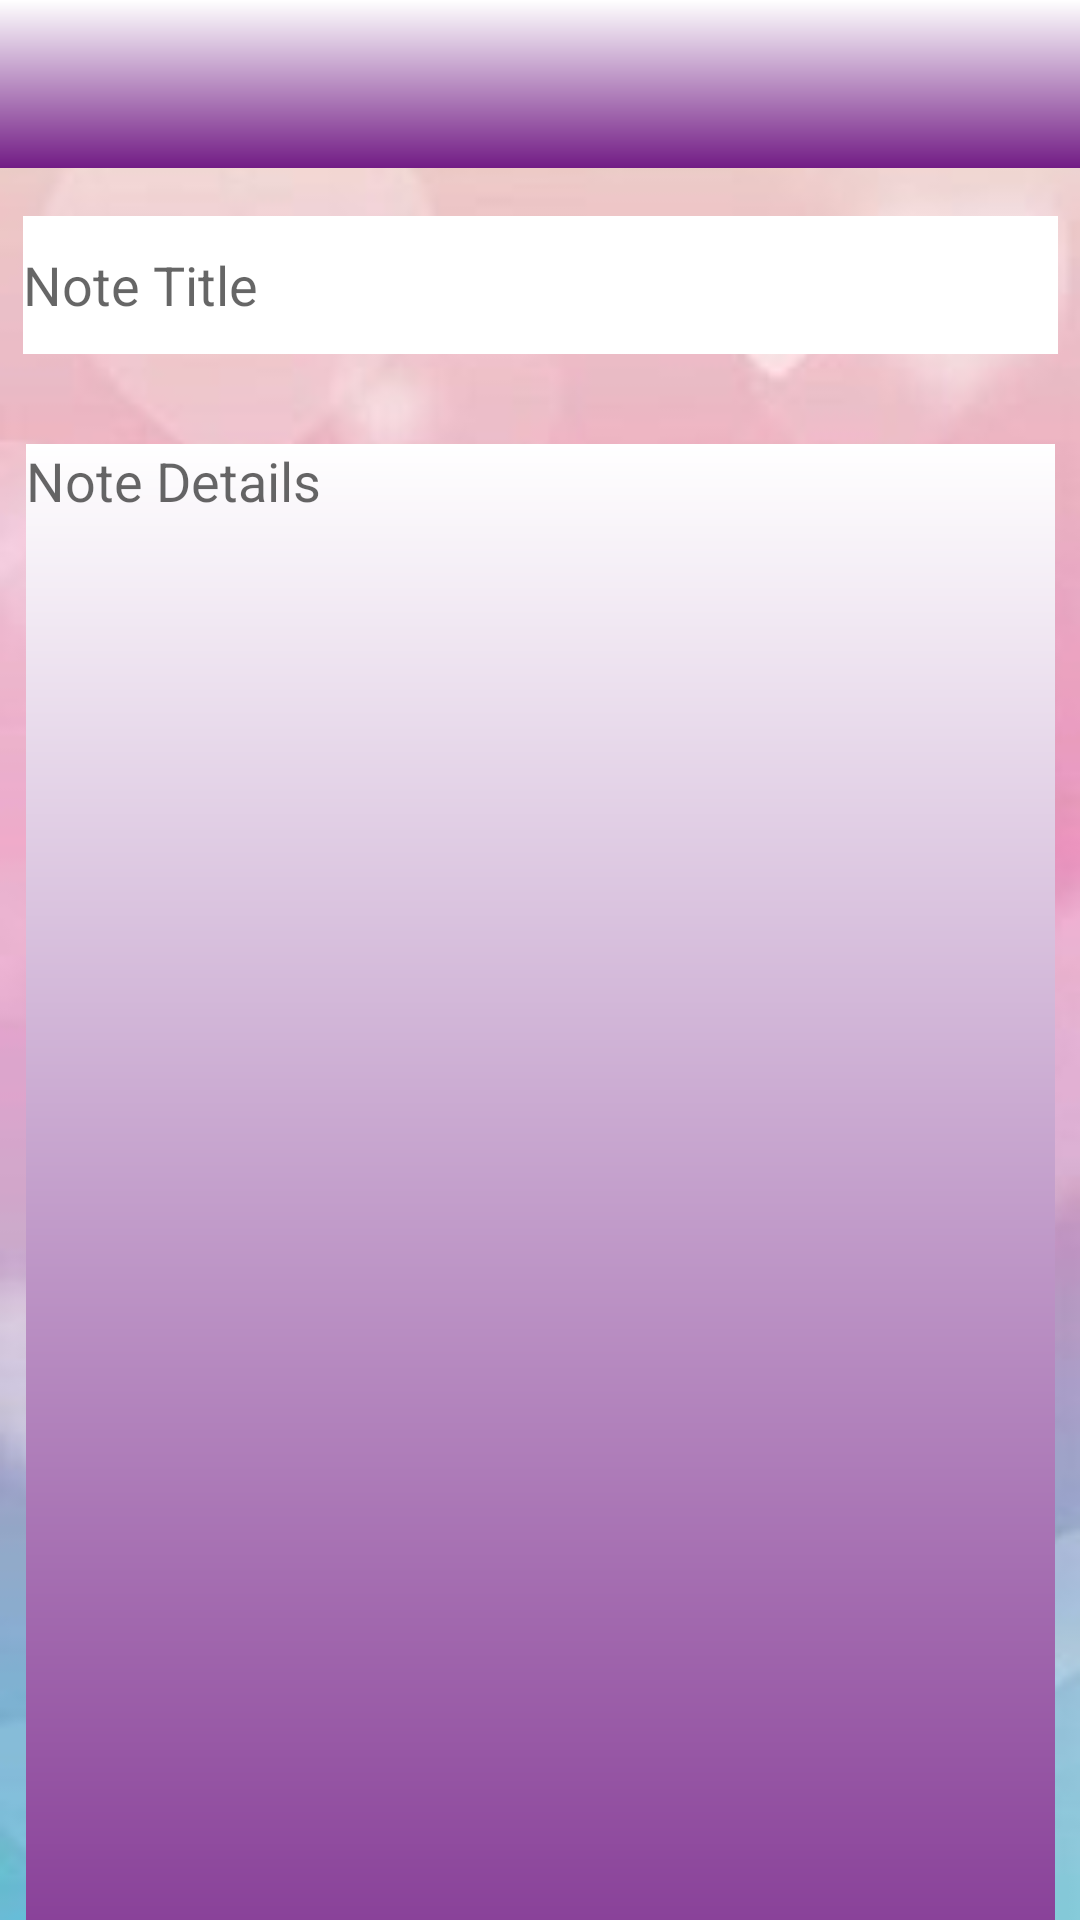

Here is an Android app screen rendered from its layout file. Give the layout XML and the strings, colors and styles it references.
<!-- AndroidManifest.xml: application theme Theme.AppCompat.Light.NoActionBar -->
<!-- res/layout/activity_add_note.xml -->
<?xml version="1.0" encoding="utf-8"?>
<androidx.constraintlayout.widget.ConstraintLayout xmlns:android="http://schemas.android.com/apk/res/android"
    xmlns:app="http://schemas.android.com/apk/res-auto"
    xmlns:tools="http://schemas.android.com/tools"
    android:layout_width="match_parent"
    android:layout_height="match_parent"
    android:background="@drawable/hearts_big"
    tools:context=".AddNote">

    <androidx.appcompat.widget.Toolbar
        android:id="@+id/toolbar"
        android:layout_width="match_parent"
        android:layout_height="?attr/actionBarSize"
        app:layout_constraintEnd_toEndOf="parent"
        app:layout_constraintStart_toStartOf="parent"
        app:layout_constraintTop_toTopOf="parent"
        android:background="@drawable/gradient"/>

    <EditText
        android:id="@+id/noteTitle"
        android:layout_width="345dp"
        android:layout_height="46dp"
        android:layout_marginStart="16dp"
        android:layout_marginLeft="16dp"
        android:layout_marginTop="16dp"
        android:layout_marginEnd="16dp"
        android:layout_marginRight="16dp"
        android:ems="10"
        android:hint="Note Title"
        android:background="#ffffff"
        android:inputType="textPersonName"
        app:layout_constraintEnd_toEndOf="parent"
        app:layout_constraintStart_toStartOf="parent"
        app:layout_constraintTop_toBottomOf="@+id/toolbar" />

    <EditText
        android:id="@+id/noteDetails"
        android:layout_width="343dp"
        android:layout_height="590dp"
        android:layout_marginStart="16dp"
        android:layout_marginLeft="16dp"
        android:layout_marginTop="30dp"
        android:layout_marginEnd="16dp"
        android:layout_marginRight="16dp"
        android:layout_marginBottom="8dp"
        android:background="@drawable/gradient"
        android:ems="10"
        android:gravity="start|top"
        android:hint="Note Details"
        android:inputType="textMultiLine"
        app:layout_constraintEnd_toEndOf="parent"
        app:layout_constraintStart_toStartOf="parent"
        app:layout_constraintTop_toBottomOf="@+id/noteTitle" />


</androidx.constraintlayout.widget.ConstraintLayout>
<!-- resources referenced by this layout -->
<resources>
  <!-- drawable gradient (drawable) -->
  <?xml version="1.0" encoding="utf-8"?>
  <shape
  xmlns:android="http://schemas.android.com/apk/res/android"
  android:shape="rectangle">
  <gradient
      android:endColor="#FFFFFF"
      android:startColor="#721C85"
      android:angle="90"/>
  </shape>
  <!-- drawable hearts_big: jpg bitmap (drawable-mdpi, 6372 bytes) -->
</resources>
